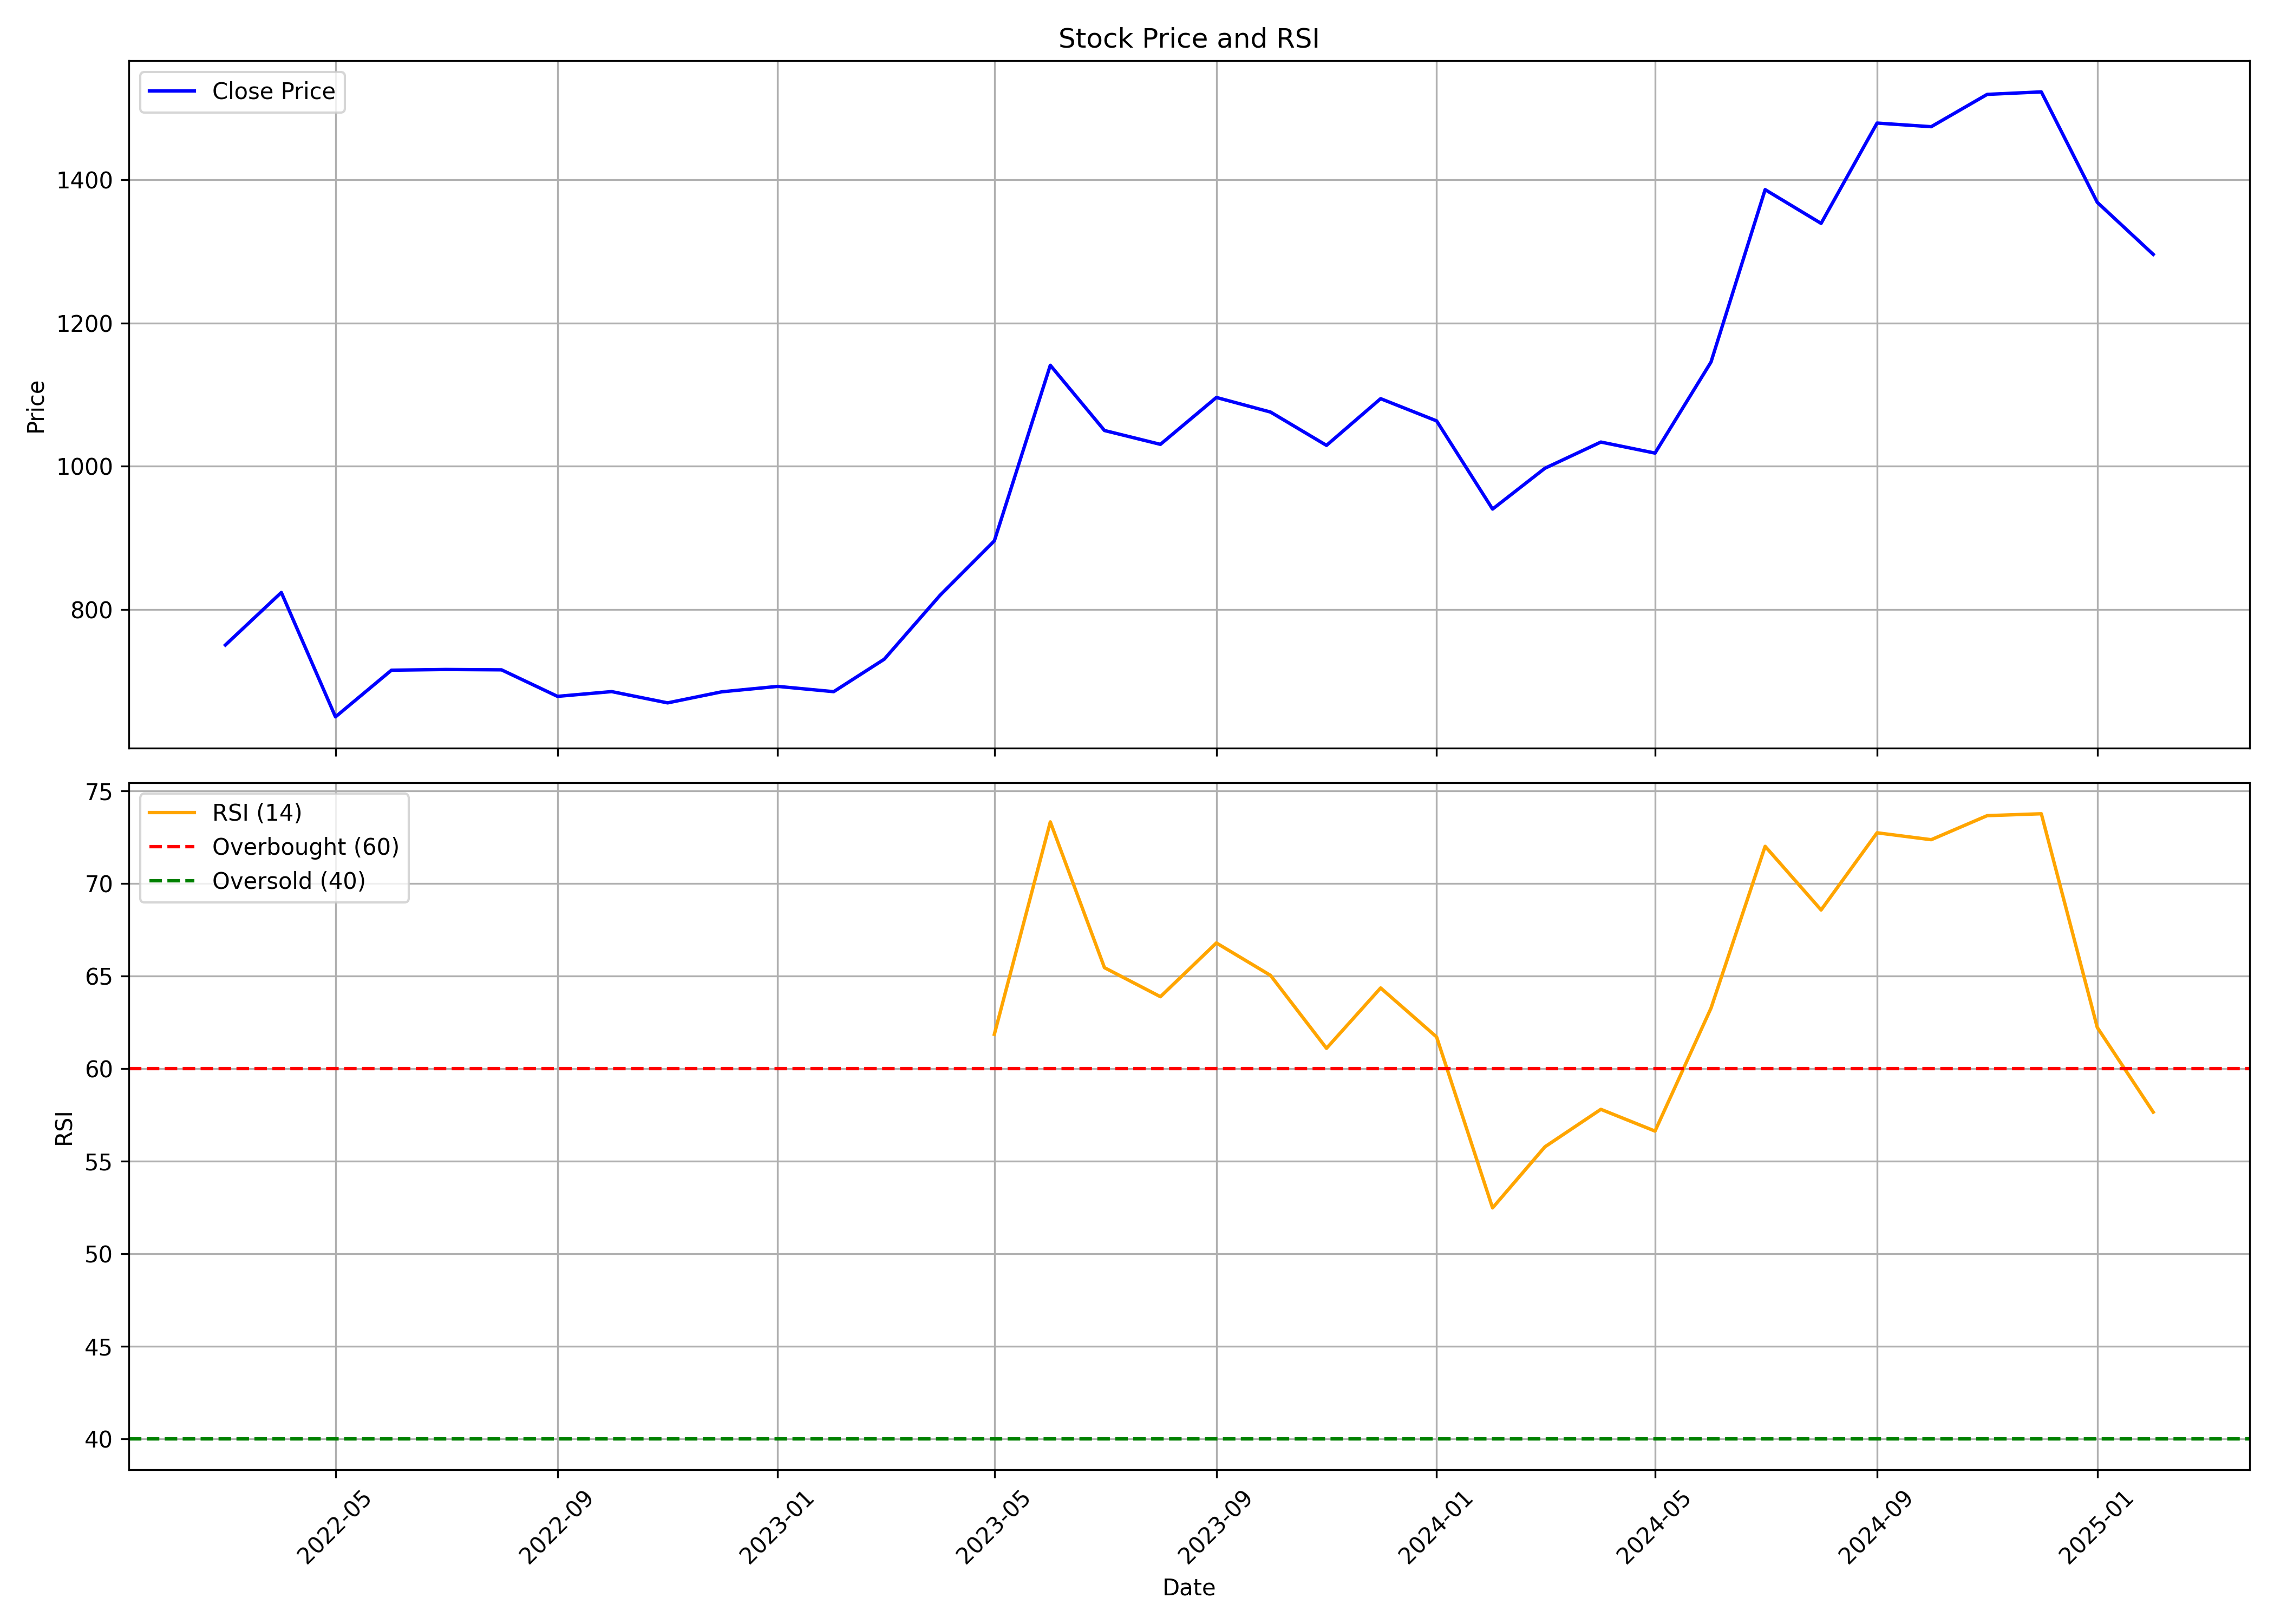

The data file committed next to this chart (first rows):
, date, symbol, open, high, low, close, volume, rsi
0, 2022-03-01, MALLCOM, 801.8, 840.9, 655.8, 750.1, 57349, 
1, 2022-04-01, MALLCOM, 760.3, 890.6, 740.5, 823.5, 36911, 
2, 2022-05-01, MALLCOM, 829.2, 832.1, 599.4, 649.7, 40867, 
3, 2022-06-01, MALLCOM, 661.8, 733.1, 619.2, 714.9, 22511, 
4, 2022-07-01, MALLCOM, 710.7, 801.5, 694.5, 715.9, 15583, 
5, 2022-08-01, MALLCOM, 730.2, 801.5, 647.9, 715.4, 52072, 
6, 2022-09-01, MALLCOM, 729.5, 801.4, 650, 678.3, 138374, 
7, 2022-10-01, MALLCOM, 694.9, 743.2, 658.9, 685, 57473, 
8, 2022-11-01, MALLCOM, 686.1, 731.5, 649.3, 669.2, 61455, 
9, 2022-12-01, MALLCOM, 688.5, 748, 603.9, 684.7, 51618, 
10, 2023-01-01, MALLCOM, 696.5, 779.9, 671.9, 692.3, 83597, 
11, 2023-02-01, MALLCOM, 695.6, 821.6, 656.7, 684.9, 114561, 
12, 2023-03-01, MALLCOM, 695.5, 756.2, 666.6, 730.2, 65920, 
13, 2023-04-01, MALLCOM, 749.2, 845.7, 734.6, 819.8, 147312, 
14, 2023-05-01, MALLCOM, 819.8, 1025, 797, 895.6, 406920, 61.84
15, 2023-06-01, MALLCOM, 895.6, 1188, 877.7, 1141, 287985, 73.32
16, 2023-07-01, MALLCOM, 1134, 1191, 986, 1050, 279392, 65.44
17, 2023-08-01, MALLCOM, 1111, 1144, 970.2, 1030, 148412, 63.87
18, 2023-09-01, MALLCOM, 1045, 1243, 1025, 1096, 600914, 66.78
19, 2023-10-01, MALLCOM, 1099, 1154, 999.7, 1076, 322641, 65.03
20, 2023-11-01, MALLCOM, 1076, 1107, 988.4, 1029, 164821, 61.09
21, 2023-12-01, MALLCOM, 1029, 1165, 1018, 1094, 244842, 64.35
22, 2024-01-01, MALLCOM, 1095, 1147, 1058, 1063, 207342, 61.7
23, 2024-02-01, MALLCOM, 1072, 1138, 916, 940, 304111, 52.47
24, 2024-03-01, MALLCOM, 953.9, 1068, 798.3, 997, 209053, 55.77
25, 2024-04-01, MALLCOM, 1016, 1098, 957.9, 1034, 95023, 57.79
26, 2024-05-01, MALLCOM, 1034, 1098, 949.1, 1018, 125409, 56.62
27, 2024-06-01, MALLCOM, 1092, 1177, 916.2, 1145, 231527, 63.25
28, 2024-07-01, MALLCOM, 1155, 1566, 1155, 1386, 780554, 72
29, 2024-08-01, MALLCOM, 1394, 1465, 1255, 1339, 149015, 68.56
30, 2024-09-01, MALLCOM, 1342, 1677, 1311, 1479, 845639, 72.73
31, 2024-10-01, MALLCOM, 1475, 1550, 1380, 1474, 52475, 72.35
32, 2024-11-01, MALLCOM, 1480, 1620, 1420, 1519, 64777, 73.65
33, 2024-12-01, MALLCOM, 1580, 1785, 1470, 1523, 82741, 73.76
34, 2025-01-01, MALLCOM, 1564, 1564, 1250, 1368, 64511, 62.21
35, 2025-02-01, MALLCOM, 1465, 1466, 1268, 1296, 32903, 57.64
